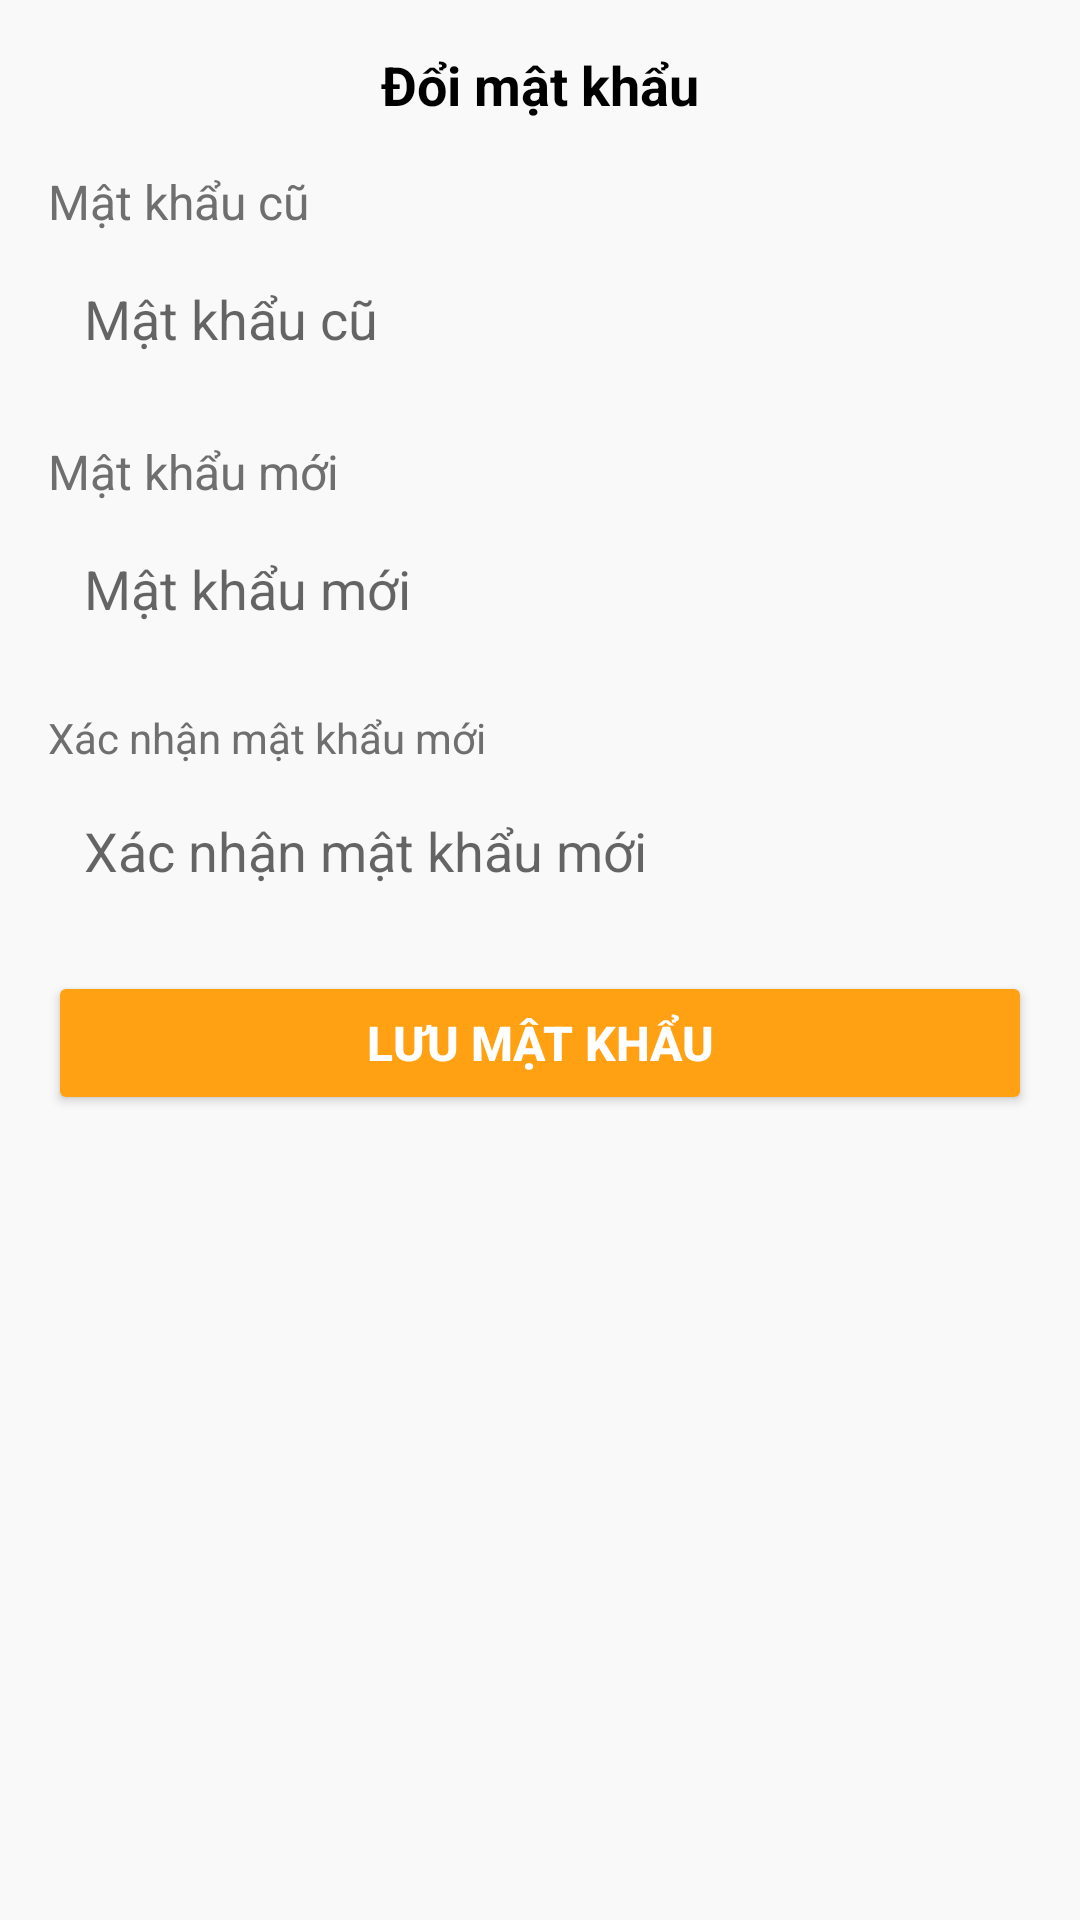

Reconstruct the res/layout file that produces this screen, plus the resources it refers to.
<!-- AndroidManifest.xml: application theme Theme.Android_DoAn -->
<!-- res/layout/change_password_bottom_sheet_fragment.xml -->
<?xml version="1.0" encoding="utf-8"?>
<LinearLayout xmlns:android="http://schemas.android.com/apk/res/android"
    android:layout_width="match_parent"
    android:layout_height="wrap_content"
    android:orientation="vertical"
    android:padding="16dp"
    android:background="@color/bg_second">

    <TextView
        android:layout_width="wrap_content"
        android:layout_height="wrap_content"
        android:layout_gravity="center_horizontal"
        android:text="@string/change_password"
        android:textSize="18sp"
        android:textStyle="bold"
        android:textColor="@color/black"
        android:layout_marginBottom="16dp" />

    <TextView
        android:layout_width="wrap_content"
        android:layout_height="wrap_content"
        android:text="@string/old_password"
        android:textSize="16sp"
        android:textColor="@color/text_color"
        android:layout_marginBottom="4dp" />

    <EditText
        android:id="@+id/edt_current_password"
        android:layout_width="match_parent"
        android:layout_height="wrap_content"
        android:hint="@string/old_password"
        android:inputType="textPassword"
        android:background="@drawable/bg_white_corner_15"
        android:padding="12dp"
        android:layout_marginBottom="16dp" />

    <TextView
        android:layout_width="wrap_content"
        android:layout_height="wrap_content"
        android:text="@string/new_password"
        android:textSize="16sp"
        android:textColor="@color/text_color"
        android:layout_marginBottom="4dp" />

    <EditText
        android:id="@+id/edt_new_password"
        android:layout_width="match_parent"
        android:layout_height="wrap_content"
        android:hint="@string/new_password"
        android:inputType="textPassword"
        android:background="@drawable/bg_white_corner_15"
        android:padding="12dp"
        android:layout_marginBottom="16dp" />

    <TextView
        android:layout_width="wrap_content"
        android:layout_height="wrap_content"
        android:text="@string/confirm_new_password"
        android:textSize="14sp"
        android:textColor="@color/text_color"
        android:layout_marginBottom="4dp" />

    <EditText
        android:id="@+id/edt_confirm_password"
        android:layout_width="match_parent"
        android:layout_height="wrap_content"
        android:hint="@string/confirm_new_password"
        android:inputType="textPassword"
        android:background="@drawable/bg_white_corner_15"
        android:padding="12dp"
        android:layout_marginBottom="16dp" />

    <Button
        android:id="@+id/btn_save_password"
        android:layout_width="match_parent"
        android:layout_height="wrap_content"
        android:text="@string/save_password"
        android:textColor="@color/white"
        android:backgroundTint="@color/bg_primary"
        android:padding="12dp"
        android:textSize="16sp"
        android:textStyle="bold" />
</LinearLayout>
<!-- resources referenced by this layout -->
<resources>
  <color name="bg_primary">#FFA113</color>
  <color name="bg_second">#F9F9F9</color>
  <color name="black">#FF000000</color>
  <color name="text_color">#6F6F6F</color>
  <color name="white">#FFFFFFFF</color>
  <string name="change_password">Đổi mật khẩu</string>
  <string name="confirm_new_password">Xác nhận mật khẩu mới</string>
  <string name="new_password">Mật khẩu mới</string>
  <string name="old_password">Mật khẩu cũ</string>
  <string name="save_password">LƯU MẬT KHẨU</string>
  <style name="Theme.Android_DoAn" parent="Theme.MaterialComponents.DayNight.NoActionBar" />
</resources>
